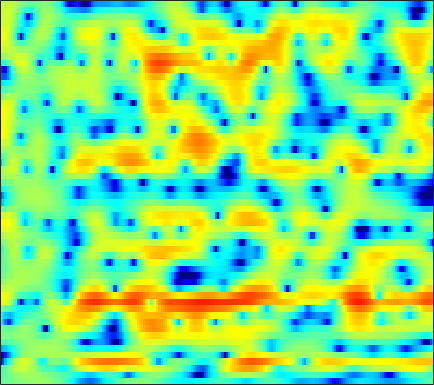

The table this chart was drawn from, first rows:
-1.5968, -1.3811, -1.1, -0.84099, -0.65519, -0.4587, -0.25925, -0.12021, 0.054789, 0.22713, 0.38736, 0.50526, 0.64219, 0.76649, 0.84952, 0.93558, 1.0019, 1.0325, 1.0346, 0.99732, 0.92319, 0.81785, 0.6446, 0.40373
-2.545, -2.017, -1.377, -0.8133, -0.4402, 0.001552, 0.3745, 0.6126, 0.8721, 1.065, 1.208, 1.276, 1.316, 1.307, 1.266, 1.168, 1.035, 0.9085, 0.7145, 0.4909, 0.2493, 0.05508, -0.2181, -0.4999
-3.238, -2.46, -1.405, -0.3502, 0.3721, 1.238, 1.967, 2.41, 2.853, 3.112, 3.183, 3.112, 2.863, 2.374, 1.895, 1.107, 0.1861, -0.535, -1.43, -2.102, -2.503, -2.636, -2.708, -2.836
-19.25, -13.29, -8.464, -5.148, -3.192, -1.088, 0.5671, 1.554, 2.587, 3.297, 3.679, 3.757, 3.577, 3.026, 2.357, 1.099, -0.671, -2.294, -4.552, -5.56, -4.448, -3.088, -1.52, -0.4798
-22.43, -19.16, -14.99, -11.51, -9.305, -6.795, -4.73, -3.463, -2.019, -0.8888, -0.02874, 0.4599, 0.9281, 1.213, 1.321, 1.364, 1.322, 1.253, 1.191, 1.173, 1.228, 1.3, 1.423, 1.537
-8.988, -8.613, -7.756, -6.678, -5.801, -4.642, -3.538, -2.792, -1.877, -1.077, -0.4007, 0.02186, 0.4807, 0.8289, 1.028, 1.235, 1.381, 1.464, 1.561, 1.619, 1.655, 1.665, 1.66, 1.63
-2.488, -2.424, -2.247, -1.993, -1.763, -1.429, -1.063, -0.7879, -0.4327, -0.1095, 0.1636, 0.3323, 0.5002, 0.604, 0.6451, 0.6639, 0.6446, 0.6173, 0.5858, 0.5624, 0.5667, 0.5906, 0.6391, 0.702
0.112, 0.01961, -0.05266, -0.06738, -0.02628, 0.08385, 0.2356, 0.3581, 0.5304, 0.6566, 0.7173, 0.7114, 0.623, 0.4204, 0.1906, -0.2315, -0.7762, -1.243, -1.871, -2.39, -2.625, -2.542, -2.075, -1.343
-0.2518, -0.7281, -1.233, -1.493, -1.482, -1.247, -0.7864, -0.3929, 0.1175, 0.5449, 0.8426, 0.9515, 0.9299, 0.6754, 0.3083, -0.4709, -1.673, -2.955, -5.469, -9.674, -19.72, -21.36, -9.545, -4.623
-5.368, -7.478, -11.26, -15.31, -14.3, -10.04, -6.872, -5.15, -3.453, -2.248, -1.385, -0.9292, -0.5694, -0.4332, -0.4704, -0.6789, -1.031, -1.391, -1.938, -2.407, -2.548, -2.289, -1.451, -0.2574
-4.967, -6.043, -7.509, -8.486, -8.525, -7.736, -6.65, -5.87, -4.964, -4.224, -3.606, -3.234, -2.8, -2.446, -2.213, -1.928, -1.646, -1.428, -1.093, -0.7019, -0.2355, 0.1886, 0.8031, 1.473
-0.08241, -0.4347, -1.029, -1.698, -2.237, -3.063, -3.939, -4.547, -5.231, -5.627, -5.689, -5.507, -5.149, -4.711, -4.388, -3.947, -3.405, -2.891, -1.995, -0.9912, 0.02325, 0.7106, 1.501, 2.149
5.187, 4.896, 4.233, 3.204, 2.156, 0.2832, -2.357, -5.177, -11.24, -26.76, -13.61, -9.66, -7.249, -6.834, -7.557, -9.94, -12.99, -11.47, -6.524, -2.788, -0.2785, 1.028, 2.182, 2.794
5.195, 5.064, 4.68, 4.021, 3.367, 2.266, 0.9106, -0.1913, -1.547, -2.519, -2.997, -3.091, -3.167, -3.544, -4.057, -4.804, -5.152, -4.834, -3.592, -2.072, -0.7977, -0.1543, 0.3473, 0.3568
2.539, 2.741, 2.856, 2.824, 2.713, 2.436, 2.077, 1.771, 1.356, 0.9791, 0.6514, 0.4337, 0.155, -0.09551, -0.2652, -0.459, -0.5853, -0.6295, -0.6237, -0.6323, -0.72, -0.8961, -1.321, -2.05
-0.005319, 0.5174, 1.072, 1.474, 1.677, 1.851, 1.94, 1.954, 1.909, 1.826, 1.711, 1.608, 1.452, 1.289, 1.161, 0.9639, 0.7459, 0.5704, 0.2879, -0.06487, -0.516, -0.9286, -1.647, -2.541
-1.793, -1.076, -0.2763, 0.3581, 0.7393, 1.147, 1.435, 1.588, 1.723, 1.781, 1.785, 1.758, 1.697, 1.598, 1.502, 1.351, 1.157, 0.9728, 0.6709, 0.3004, -0.1625, -0.571, -1.198, -1.922
-2.449, -1.702, -0.8353, -0.1111, 0.3402, 0.8119, 1.136, 1.298, 1.434, 1.488, 1.48, 1.46, 1.426, 1.382, 1.355, 1.323, 1.26, 1.181, 1.027, 0.7863, 0.4329, 0.092, -0.4551, -1.125
-2.442, -1.647, -0.6737, 0.1488, 0.6414, 1.103, 1.353, 1.402, 1.285, 1.023, 0.6903, 0.4608, 0.2607, 0.279, 0.4291, 0.7442, 1.112, 1.359, 1.579, 1.63, 1.501, 1.265, 0.7548, 0.01942
-3.849, -2.302, -0.5408, 0.7873, 1.489, 2.035, 2.155, 1.945, 1.235, -0.001844, -1.8, -3.478, -5.449, -5.308, -3.822, -1.575, 0.2488, 1.277, 2.219, 2.745, 2.918, 2.83, 2.429, 1.727
-5.446, -2.962, -0.5973, 0.9833, 1.753, 2.33, 2.392, 2.109, 1.283, -0.1477, -2.297, -4.407, -7.276, -7.128, -5.05, -2.291, -0.2352, 0.8651, 1.873, 2.46, 2.671, 2.63, 2.331, 1.749
-1.072, -0.2757, 0.7114, 1.49, 1.905, 2.225, 2.246, 2.092, 1.69, 1.099, 0.4224, -0.05242, -0.5306, -0.6766, -0.588, -0.3045, 0.06476, 0.3, 0.5118, 0.5956, 0.5176, 0.3579, 0.0187, -0.4759
1.569, 1.969, 2.406, 2.703, 2.824, 2.821, 2.662, 2.442, 2.042, 1.578, 1.101, 0.7718, 0.4082, 0.09626, -0.09317, -0.315, -0.5861, -0.8318, -1.234, -1.734, -2.238, -2.601, -3.014, -3.319
3.621, 3.921, 4.155, 4.19, 4.077, 3.733, 3.18, 2.632, 1.768, 0.8424, 0.00621, -0.4754, -0.8556, -1.002, -1.059, -1.216, -1.621, -2.151, -3.245, -4.818, -6.744, -8.042, -8.639, -7.78
4.88, 5.126, 5.266, 5.165, 4.908, 4.289, 3.263, 2.187, 0.2304, -2.509, -6.026, -8.199, -7.415, -4.7, -3.154, -1.95, -1.577, -1.837, -2.924, -5.003, -8.492, -12.11, -13.63, -9.29
2.781, 3.117, 3.422, 3.518, 3.422, 3.028, 2.261, 1.401, -0.2063, -2.378, -4.886, -6.182, -5.666, -3.702, -2.341, -1.051, -0.3607, -0.1842, -0.3167, -0.76, -1.325, -1.672, -1.865, -1.745
-2.486, -1.785, -0.9093, -0.1876, 0.2177, 0.5439, 0.647, 0.5673, 0.3217, -0.0111, -0.2982, -0.399, -0.3427, -0.07188, 0.1846, 0.5365, 0.7967, 0.9157, 0.9607, 0.9011, 0.7763, 0.6564, 0.4894, 0.3194
-9.519, -7.628, -5.41, -3.624, -2.557, -1.445, -0.6374, -0.187, 0.2508, 0.5524, 0.7772, 0.9176, 1.093, 1.253, 1.369, 1.493, 1.581, 1.611, 1.598, 1.527, 1.399, 1.269, 1.051, 0.7899
-13.1, -9.98, -6.931, -4.697, -3.396, -2.023, -0.9888, -0.3742, 0.2663, 0.75, 1.111, 1.318, 1.538, 1.69, 1.781, 1.847, 1.869, 1.849, 1.776, 1.651, 1.472, 1.307, 1.043, 0.7273
-6.216, -5.303, -4.021, -2.823, -2.02, -1.107, -0.365, 0.08628, 0.5607, 0.9197, 1.185, 1.339, 1.49, 1.595, 1.643, 1.667, 1.637, 1.577, 1.449, 1.263, 1.026, 0.8208, 0.5163, 0.1879
-1.675, -1.358, -0.8688, -0.3646, -0.01359, 0.3802, 0.6768, 0.8224, 0.9267, 0.9524, 0.9414, 0.9355, 0.9413, 0.9902, 1.024, 1.068, 1.05, 0.9802, 0.7856, 0.4776, 0.07596, -0.2643, -0.7111, -1.085
1.04, 1.212, 1.498, 1.78, 1.935, 2.025, 1.919, 1.698, 1.222, 0.5723, -0.1222, -0.5511, -0.7862, -0.6043, -0.2627, 0.2213, 0.5626, 0.6351, 0.4316, -0.1431, -1.087, -1.996, -3.313, -4.357
0.9257, 1.448, 2.269, 2.993, 3.366, 3.557, 3.309, 2.803, 1.589, -0.4247, -3.636, -7.074, -10.08, -6.027, -3.068, -0.5488, 0.8476, 1.326, 1.315, 0.5565, -1.01, -2.884, -6.903, -15.59
-8.002, -4.047, -0.6441, 1.43, 2.401, 3.084, 3.178, 2.89, 2.025, 0.613, -1.27, -2.685, -3.46, -2.354, -0.9821, 0.6006, 1.636, 2.018, 2.038, 1.524, 0.5142, -0.5269, -2.12, -3.543
-3.906, -2.533, -0.74, 0.6135, 1.306, 1.848, 2.031, 1.965, 1.713, 1.351, 1.032, 0.8739, 0.8719, 1.081, 1.357, 1.728, 2.001, 2.071, 1.933, 1.532, 0.8346, 0.1544, -0.9426, -2.22
0.7067, 0.9822, 1.287, 1.438, 1.415, 1.208, 0.8315, 0.5063, 0.1134, -0.09192, -0.04282, 0.1573, 0.5529, 1.04, 1.365, 1.734, 1.948, 1.989, 1.854, 1.48, 0.8837, 0.2855, -0.7177, -1.96
3.54, 3.425, 3.062, 2.434, 1.756, 0.5142, -1.163, -2.664, -4.71, -5.722, -4.836, -3.471, -1.67, -0.2093, 0.613, 1.399, 1.845, 1.982, 1.925, 1.598, 1.047, 0.4903, -0.3953, -1.395
5.434, 5.106, 4.433, 3.441, 2.442, 0.67, -1.776, -4.314, -9.058, -13.26, -9.016, -5.758, -2.78, -0.8688, 0.1538, 1.039, 1.526, 1.651, 1.535, 1.13, 0.415, -0.3029, -1.491, -2.908
5.756, 5.387, 4.724, 3.85, 3.059, 1.847, 0.5169, -0.4758, -1.615, -2.254, -2.272, -1.947, -1.303, -0.6414, -0.2182, 0.1812, 0.3657, 0.3438, 0.07449, -0.485, -1.378, -2.299, -3.958, -6.285
5.495, 5.163, 4.6, 3.899, 3.294, 2.408, 1.464, 0.7783, -0.0605, -0.7082, -1.115, -1.255, -1.272, -1.149, -1.047, -0.9209, -0.9146, -0.9947, -1.259, -1.754, -2.457, -3.152, -4.304, -5.712
5.372, 5.129, 4.684, 4.083, 3.506, 2.581, 1.476, 0.5566, -0.7135, -1.906, -2.774, -3.107, -3.088, -2.715, -2.383, -1.99, -1.788, -1.776, -1.92, -2.228, -2.616, -2.932, -3.332, -3.688
5.002, 5.034, 4.881, 4.463, 3.947, 2.942, 1.51, 0.0767, -2.49, -6.096, -10.64, -11.8, -8.405, -5.339, -3.808, -2.621, -2.105, -2.11, -2.514, -3.158, -3.833, -4.103, -3.97, -3.343
2.898, 3.508, 3.956, 4.003, 3.798, 3.172, 2.107, 0.9922, -0.9749, -3.472, -5.824, -6.404, -5.136, -3.381, -2.387, -1.696, -1.704, -2.185, -3.593, -6.184, -10.76, -15.78, -12.28, -6.509
-0.7433, 0.1923, 1.055, 1.566, 1.741, 1.736, 1.498, 1.179, 0.6617, 0.1093, -0.3444, -0.5383, -0.5879, -0.5324, -0.5122, -0.6249, -1.047, -1.589, -2.649, -4.108, -5.662, -6.305, -5.674, -3.813
-3.388, -2.813, -2.111, -1.47, -1.053, -0.5748, -0.2013, 0.004953, 0.1774, 0.2789, 0.3187, 0.3281, 0.2937, 0.2227, 0.1246, -0.06123, -0.3254, -0.5816, -0.9534, -1.29, -1.492, -1.482, -1.207, -0.6672
-6.408, -6.223, -5.675, -4.83, -4.044, -2.95, -1.921, -1.24, -0.5143, 0.0187, 0.3777, 0.5304, 0.6037, 0.5633, 0.4762, 0.294, 0.1067, -0.02611, -0.1684, -0.2199, -0.1499, -0.03061, 0.225, 0.5625
-11.94, -12.87, -12.63, -10.12, -7.781, -5.005, -2.838, -1.569, -0.277, 0.5904, 1.099, 1.273, 1.287, 1.068, 0.7972, 0.3544, -0.09587, -0.3478, -0.5034, -0.4341, -0.1715, 0.1078, 0.5221, 0.9335
-14.33, -16.2, -16.69, -11.15, -7.326, -3.612, -1.053, 0.355, 1.697, 2.524, 2.888, 2.895, 2.543, 1.782, 0.9373, -0.491, -2.147, -3.232, -3.789, -3.128, -1.927, -1.03, -0.06404, 0.6216
-5.503, -4.582, -3.331, -1.817, -0.6026, 0.94, 2.272, 3.061, 3.82, 4.213, 4.25, 4.027, 3.34, 2.135, 0.7963, -1.806, -6.091, -11.85, -19.89, -8.753, -4.545, -2.813, -1.573, -1.13
0.5606, 0.8162, 1.235, 1.71, 2.075, 2.523, 2.915, 3.131, 3.293, 3.322, 3.167, 2.911, 2.366, 1.556, 0.7771, -0.5073, -1.904, -2.835, -3.502, -3.457, -3.092, -2.925, -3.103, -3.952
3.19, 3.059, 2.909, 2.719, 2.545, 2.267, 1.929, 1.669, 1.346, 1.101, 0.9376, 0.8566, 0.7693, 0.6365, 0.4721, 0.1952, -0.1213, -0.3872, -0.753, -1.146, -1.589, -2.046, -2.878, -4.067
4.579, 4.31, 3.827, 3.162, 2.517, 1.452, 0.1472, -0.9164, -2.2, -2.964, -2.858, -2.331, -1.425, -0.5677, -0.05355, 0.4606, 0.7543, 0.8613, 0.8254, 0.5994, 0.1388, -0.3548, -1.234, -2.33
5.019, 4.865, 4.361, 3.491, 2.537, 0.7454, -1.792, -4.491, -10.26, -21.52, -11.91, -7.51, -4.097, -1.928, -0.7357, 0.4421, 1.253, 1.67, 1.99, 2.033, 1.768, 1.372, 0.5444, -0.6598
3.92, 4.109, 3.953, 3.334, 2.563, 1.124, -0.783, -2.454, -4.724, -6.33, -6.437, -5.792, -4.563, -3.217, -2.205, -0.9263, 0.2288, 0.9308, 1.625, 2, 2.067, 1.884, 1.331, 0.3848
2.95, 3.353, 3.493, 3.198, 2.729, 1.806, 0.558, -0.5395, -2.154, -3.876, -5.671, -6.979, -8.216, -7.856, -6.483, -4.21, -2.142, -0.8842, 0.3715, 1.194, 1.624, 1.708, 1.54, 1.086
3.045, 3.354, 3.485, 3.315, 2.989, 2.285, 1.286, 0.327, -1.274, -3.362, -6.245, -9.317, -15.8, -16.21, -10.86, -6.248, -3.333, -1.793, -0.3099, 0.6734, 1.234, 1.435, 1.437, 1.186
2.905, 3.102, 3.192, 3.087, 2.867, 2.384, 1.691, 1.03, -0.02082, -1.238, -2.531, -3.435, -4.271, -4.373, -3.953, -2.974, -1.872, -1.107, -0.2575, 0.349, 0.7108, 0.8174, 0.7367, 0.4025
2.284, 2.472, 2.628, 2.638, 2.548, 2.299, 1.899, 1.513, 0.9063, 0.2563, -0.3767, -0.7903, -1.191, -1.375, -1.353, -1.149, -0.8284, -0.542, -0.1827, 0.09563, 0.2457, 0.2362, 0.04133, -0.4006
